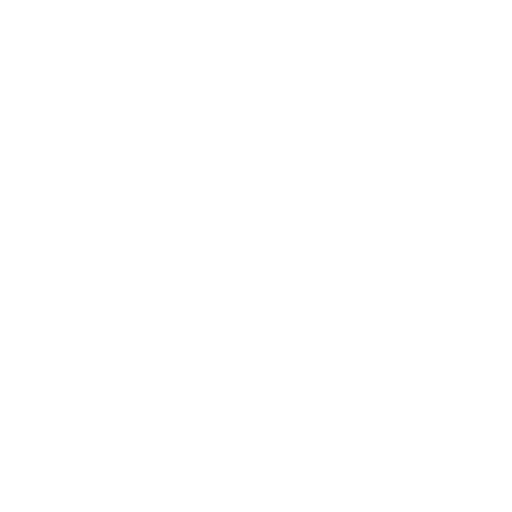
t = 0.00 s
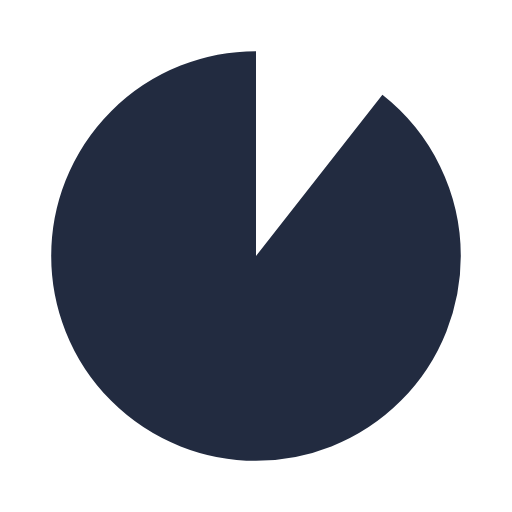
t = 1.56 s
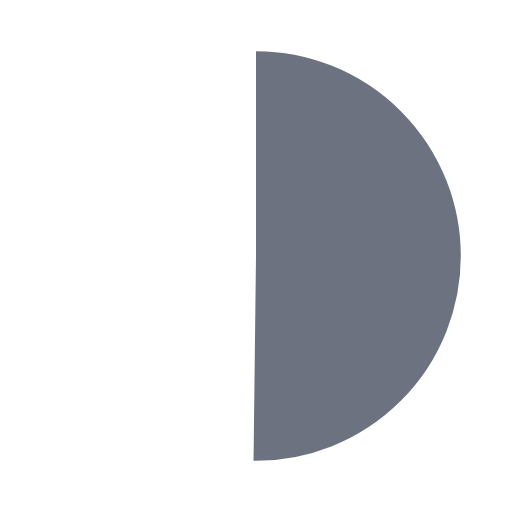
t = 3.13 s
t = 5.00 s: frame unchanged from t = 0.00 s, image omitted
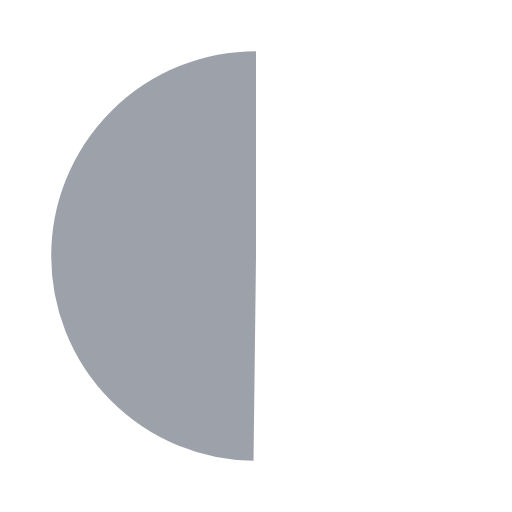
t = 6.88 s
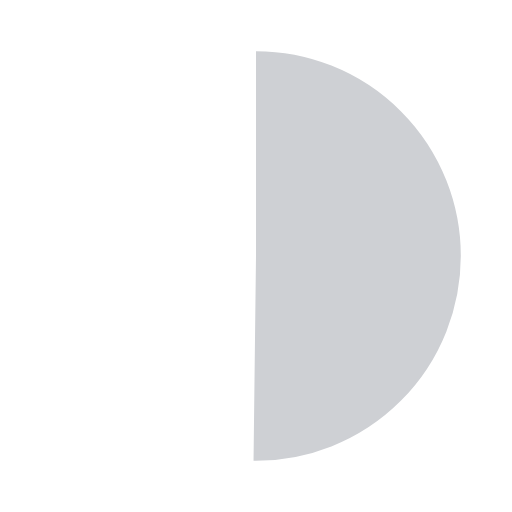
t = 8.13 s

The animated SVG that drew these frames (rendered in a browser with its animation timeline set to each time). Animation: 2 SMIL elements (animate=2); one cycle of 10.00 s, repeats indefinitely.

<svg width="200px"  height="200px"  xmlns="http://www.w3.org/2000/svg" viewBox="0 0 100 100" preserveAspectRatio="xMidYMid" class="lds-progress-pie" style="background-image: none; background-position: initial initial; background-repeat: initial initial;"><path fill="none" ng-attr-d="{{config.d}}" ng-attr-stroke="{{config.c1}}" ng-attr-stroke-width="{{config.w}}" d="M50 30A20 20 0 0 1 50 70A20 20 0 0 1 50 30" stroke="#222b40" stroke-width="40"><animate attributeName="stroke-dasharray" calcMode="spline" values="0 0 0 126;0 0 126 126;0 126 126 126" keyTimes="0;0.5;1" dur="2.5" keySplines="0.5 0 0.5 1;0.5 0 0.5 1" begin="0s" repeatCount="indefinite"></animate><animate attributeName="stroke" ng-attr-values="{{config.colors}}" keyTimes="0;0.25;0.5;0.75;1" ng-attr-dur="{{config.speed2}}s" calcMode="discrete" repeatCount="indefinite" values="#222b40;#6c727f;#9da1aa;#ced0d4;#222b40" dur="10s"></animate></path></svg>